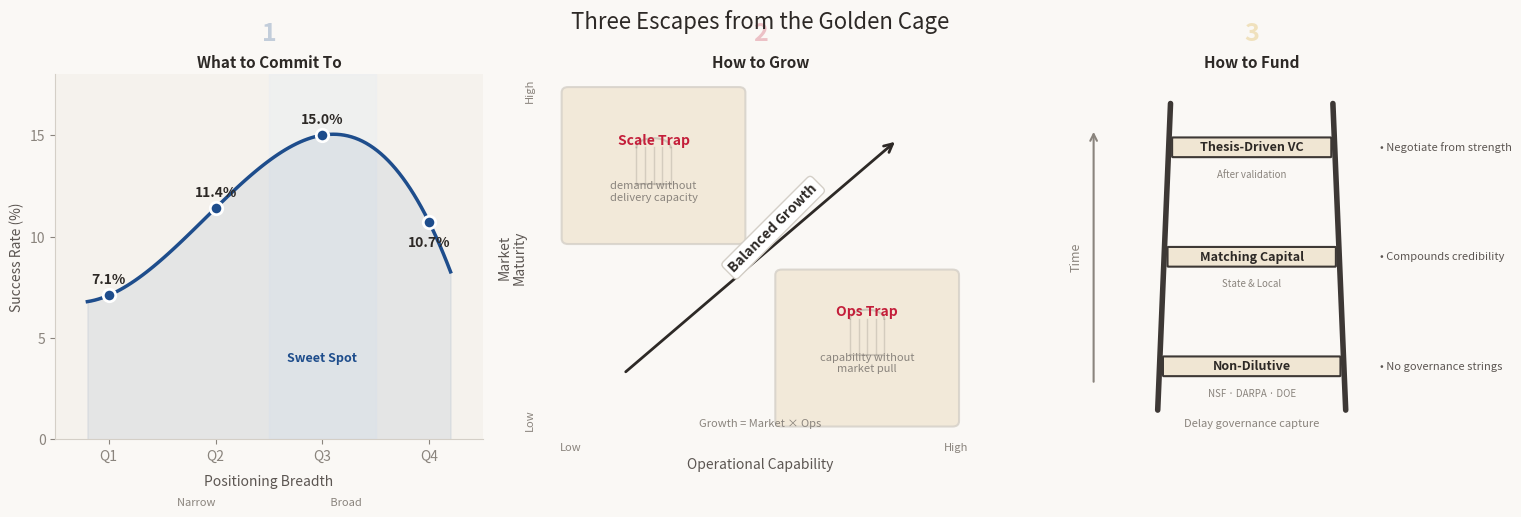

Here is the Python script that generated this plot: (Note: this script raises an exception after producing the figure.)
#!/usr/bin/env python3
"""
Create Ch5 Fig2: Three Solutions to the Golden Cage
===================================================
Elegant, minimalist design preserving original's sophistication.

Design principles:
- Warm, muted palette with sparse color accents
- Generous whitespace
- No overlapping text
- Consistent typography
- Subtle cage metaphor
"""

import matplotlib.pyplot as plt
import matplotlib.patches as mpatches
from matplotlib.patches import FancyBboxPatch, Rectangle, PathPatch, Circle
from matplotlib.path import Path
import numpy as np

# =============================================================================
# COLOR PALETTE - Muted, elegant with Maryland accents
# =============================================================================
COLORS = {
    # Base palette (warm, muted)
    'bg_warm': '#FAF8F5',       # Warm off-white
    'bg_panel': '#F5F2ED',      # Subtle panel background
    'text_dark': '#2D2926',     # Near-black for text
    'text_mid': '#5C5652',      # Medium gray for secondary text
    'text_light': '#8A847D',    # Light gray for tertiary
    'line_dark': '#3D3835',     # Dark lines
    'line_light': '#D4CFC7',    # Light lines/borders

    # Maryland accents (used sparingly)
    'accent_blue': '#1E4D8C',   # For Panel 1
    'accent_red': '#C41E3A',    # For Panel 2 (muted red)
    'accent_gold': '#D4A017',   # For Panel 3 (muted gold)

    # Trap zones
    'trap_fill': '#F0E6D3',     # Warm beige for trap areas
    'sweet_spot': '#E8EEF4',    # Cool blue tint for sweet spot
}

# =============================================================================
# FIGURE SETUP
# =============================================================================
fig = plt.figure(figsize=(15, 5), facecolor=COLORS['bg_warm'], dpi=150)

# Three panels with spacing
gs = fig.add_gridspec(1, 3, wspace=0.15,
                      left=0.03, right=0.97, top=0.85, bottom=0.12)

# Main title - positioned higher to avoid overlap with panel numbers
fig.suptitle('Three Escapes from the Golden Cage',
             fontsize=16, fontweight='normal', color=COLORS['text_dark'],
             y=0.98, fontfamily='sans-serif')

# =============================================================================
# HELPER: Draw elegant cage
# =============================================================================
def draw_cage(ax, x, y, width=1.0, height=1.2, color='#3D3835', lw=1.5, alpha=0.7):
    """Draw an elegant cage icon."""
    # Top arc
    theta = np.linspace(0, np.pi, 30)
    arc_x = x + (width/2) * np.cos(theta)
    arc_y = y + height/2 + (height/4) * np.sin(theta)
    ax.plot(arc_x, arc_y, color=color, lw=lw, alpha=alpha)

    # Bottom line
    ax.plot([x - width/2, x + width/2], [y - height/2, y - height/2],
            color=color, lw=lw, alpha=alpha)

    # Vertical bars
    n_bars = 5
    for i in range(n_bars):
        bar_x = x - width/2 + (i / (n_bars-1)) * width
        ax.plot([bar_x, bar_x], [y - height/2, y + height/2],
                color=color, lw=lw*0.7, alpha=alpha*0.8)

# =============================================================================
# PANEL 1: Strategic Ambiguity - Sweet Spot
# =============================================================================
ax1 = fig.add_subplot(gs[0])
ax1.set_facecolor(COLORS['bg_panel'])

# Panel number and title
ax1.text(0.5, 1.08, '1', transform=ax1.transAxes, ha='center', va='bottom',
         fontsize=18, fontweight='bold', color=COLORS['accent_blue'], alpha=0.25)
ax1.text(0.5, 1.01, 'What to Commit To', transform=ax1.transAxes,
         ha='center', va='bottom', fontsize=11, fontweight='bold',
         color=COLORS['text_dark'])

# Data
x_q = np.array([1, 2, 3, 4])
y_surv = np.array([7.1, 11.4, 15.0, 10.7])

# Smooth curve
x_smooth = np.linspace(0.8, 4.2, 100)
coeffs = np.polyfit(x_q, y_surv, 3)
y_smooth = np.polyval(coeffs, x_smooth)

# Sweet spot highlight (subtle)
ax1.axvspan(2.5, 3.5, alpha=0.4, color=COLORS['sweet_spot'], zorder=1)

# Curve
ax1.fill_between(x_smooth, 0, y_smooth, alpha=0.08, color=COLORS['accent_blue'])
ax1.plot(x_smooth, y_smooth, color=COLORS['accent_blue'], linewidth=2.5, zorder=3)

# Data points
ax1.scatter(x_q, y_surv, s=80, color=COLORS['accent_blue'], zorder=4,
            edgecolor='white', linewidth=2)

# Labels - carefully positioned to avoid overlap
label_offsets = [(0, 1.5), (0, 1.5), (0, 1.5), (0, -2.2)]
for i, (x, y, offset) in enumerate(zip(x_q, y_surv, label_offsets)):
    va = 'bottom' if offset[1] > 0 else 'top'
    ax1.annotate(f'{y}%', (x, y + offset[1]*0.3),
                 ha='center', va=va, fontsize=10, fontweight='bold',
                 color=COLORS['text_dark'])

# X-axis labels
ax1.set_xticks(x_q)
ax1.set_xticklabels(['Q1', 'Q2', 'Q3', 'Q4'], fontsize=10, color=COLORS['text_mid'])
ax1.set_xlim(0.5, 4.5)
ax1.set_ylim(0, 18)

# Axis labels
ax1.set_xlabel('Positioning Breadth', fontsize=10, color=COLORS['text_mid'],
               labelpad=8)
ax1.text(0.5, -0.18, 'Narrow                                              Broad',
         transform=ax1.transAxes, ha='center', fontsize=8,
         color=COLORS['text_light'])

ax1.set_ylabel('Success Rate (%)', fontsize=10, color=COLORS['text_mid'])

# Clean up spines
for spine in ['top', 'right']:
    ax1.spines[spine].set_visible(False)
for spine in ['bottom', 'left']:
    ax1.spines[spine].set_color(COLORS['line_light'])
ax1.tick_params(colors=COLORS['text_light'])
ax1.set_yticks([0, 5, 10, 15])

# Key insight - positioned in clear space
ax1.text(3, 4, 'Sweet Spot',
         ha='center', va='center', fontsize=9, fontstyle='italic',
         color=COLORS['accent_blue'], fontweight='bold')

# =============================================================================
# PANEL 2: Balanced Growth - Diagonal Path
# =============================================================================
ax2 = fig.add_subplot(gs[1])
ax2.set_facecolor(COLORS['bg_panel'])

# Panel number and title
ax2.text(0.5, 1.08, '2', transform=ax2.transAxes, ha='center', va='bottom',
         fontsize=18, fontweight='bold', color=COLORS['accent_red'], alpha=0.25)
ax2.text(0.5, 1.01, 'How to Grow', transform=ax2.transAxes,
         ha='center', va='bottom', fontsize=11, fontweight='bold',
         color=COLORS['text_dark'])

ax2.set_xlim(0, 10)
ax2.set_ylim(0, 10)

# Trap zones (subtle fill)
# Scale Trap (top-left)
trap1 = FancyBboxPatch((0.5, 5.5), 4, 4, boxstyle="round,pad=0.15",
                        facecolor=COLORS['trap_fill'], edgecolor=COLORS['line_light'],
                        linewidth=1.5, alpha=0.8)
ax2.add_patch(trap1)

# Ops Trap (bottom-right)
trap2 = FancyBboxPatch((5.5, 0.5), 4, 4, boxstyle="round,pad=0.15",
                        facecolor=COLORS['trap_fill'], edgecolor=COLORS['line_light'],
                        linewidth=1.5, alpha=0.8)
ax2.add_patch(trap2)

# Diagonal arrow (the escape path)
ax2.annotate('', xy=(8.2, 8.2), xytext=(1.8, 1.8),
             arrowprops=dict(arrowstyle='->', color=COLORS['text_dark'],
                            lw=2, mutation_scale=15))

# Balanced Growth label on diagonal
ax2.text(5.3, 5.8, 'Balanced Growth',
         ha='center', va='center', fontsize=10, fontweight='bold',
         color=COLORS['text_dark'], rotation=45,
         bbox=dict(boxstyle='round,pad=0.3', facecolor='white',
                   edgecolor=COLORS['line_light'], linewidth=1))

# Trap labels - positioned to avoid overlap
ax2.text(2.5, 8.2, 'Scale Trap', ha='center', va='center',
         fontsize=10, fontweight='bold', color=COLORS['accent_red'])
ax2.text(2.5, 6.8, 'demand without\ndelivery capacity', ha='center', va='center',
         fontsize=8, color=COLORS['text_light'], linespacing=1.2)

ax2.text(7.5, 3.5, 'Ops Trap', ha='center', va='center',
         fontsize=10, fontweight='bold', color=COLORS['accent_red'])
ax2.text(7.5, 2.1, 'capability without\nmarket pull', ha='center', va='center',
         fontsize=8, color=COLORS['text_light'], linespacing=1.2)

# Cage icons in trap zones
draw_cage(ax2, 2.5, 7.5, width=0.8, height=1.0, color=COLORS['line_dark'], alpha=0.2)
draw_cage(ax2, 7.5, 2.8, width=0.8, height=1.0, color=COLORS['line_dark'], alpha=0.2)

# Axis labels
ax2.text(5, -0.8, 'Operational Capability', ha='center', fontsize=10,
         color=COLORS['text_mid'])
ax2.text(-0.8, 5, 'Market\nMaturity', ha='center', va='center', fontsize=10,
         color=COLORS['text_mid'], rotation=90, linespacing=1.1)

# Corner labels
ax2.text(0.3, -0.3, 'Low', fontsize=8, color=COLORS['text_light'])
ax2.text(9.3, -0.3, 'High', fontsize=8, color=COLORS['text_light'])
ax2.text(-0.5, 0.3, 'Low', fontsize=8, color=COLORS['text_light'], rotation=90)
ax2.text(-0.5, 9.3, 'High', fontsize=8, color=COLORS['text_light'], rotation=90)

# Key insight
ax2.text(5, 0.3, 'Growth = Market × Ops',
         ha='center', va='bottom', fontsize=8, fontstyle='italic',
         color=COLORS['text_light'])

ax2.axis('off')

# =============================================================================
# PANEL 3: Financial Vehicle - Funding Ladder
# =============================================================================
ax3 = fig.add_subplot(gs[2])
ax3.set_facecolor(COLORS['bg_panel'])

# Panel number and title
ax3.text(0.5, 1.08, '3', transform=ax3.transAxes, ha='center', va='bottom',
         fontsize=18, fontweight='bold', color=COLORS['accent_gold'], alpha=0.25)
ax3.text(0.5, 1.01, 'How to Fund', transform=ax3.transAxes,
         ha='center', va='bottom', fontsize=11, fontweight='bold',
         color=COLORS['text_dark'])

ax3.set_xlim(0, 10)
ax3.set_ylim(0, 10)

# =============================================================================
# LADDER DESIGN - More realistic ladder shape
# =============================================================================
ladder_left = 2.8
ladder_right = 7.2
ladder_bottom = 0.8
ladder_top = 9.2

# Ladder sides (angled slightly for perspective)
side_offset = 0.3  # Slight taper at top
ax3.plot([ladder_left, ladder_left + side_offset],
         [ladder_bottom, ladder_top],
         color=COLORS['line_dark'], linewidth=4, solid_capstyle='round')
ax3.plot([ladder_right, ladder_right - side_offset],
         [ladder_bottom, ladder_top],
         color=COLORS['line_dark'], linewidth=4, solid_capstyle='round')

# Rungs (horizontal bars of the ladder)
rung_data = [
    {'y': 2.0, 'label': 'Non-Dilutive', 'sub': 'NSF · DARPA · DOE',
     'benefit': 'No governance strings'},
    {'y': 5.0, 'label': 'Matching Capital', 'sub': 'State & Local',
     'benefit': 'Compounds credibility'},
    {'y': 8.0, 'label': 'Thesis-Driven VC', 'sub': 'After validation',
     'benefit': 'Negotiate from strength'},
]

for i, rung in enumerate(rung_data):
    y = rung['y']
    # Calculate x positions based on ladder taper
    progress = (y - ladder_bottom) / (ladder_top - ladder_bottom)
    left_x = ladder_left + progress * side_offset
    right_x = ladder_right - progress * side_offset

    # Draw the rung (wooden bar look)
    rung_rect = FancyBboxPatch(
        (left_x + 0.1, y - 0.25),
        right_x - left_x - 0.2, 0.5,
        boxstyle="round,pad=0.02",
        facecolor=COLORS['trap_fill'],  # Warm wood-like color
        edgecolor=COLORS['line_dark'],
        linewidth=1.5
    )
    ax3.add_patch(rung_rect)

    # Label on the rung
    ax3.text((left_x + right_x) / 2, y, rung['label'],
             ha='center', va='center', fontsize=9, fontweight='bold',
             color=COLORS['text_dark'])

    # Sublabel below rung
    ax3.text((left_x + right_x) / 2, y - 0.6, rung['sub'],
             ha='center', va='top', fontsize=7, color=COLORS['text_light'])

# Benefits on right side (aligned with rungs)
ax3.text(8.0, 8.0, '• ' + rung_data[2]['benefit'], ha='left', va='center',
         fontsize=8, color=COLORS['text_mid'])
ax3.text(8.0, 5.0, '• ' + rung_data[1]['benefit'], ha='left', va='center',
         fontsize=8, color=COLORS['text_mid'])
ax3.text(8.0, 2.0, '• ' + rung_data[0]['benefit'], ha='left', va='center',
         fontsize=8, color=COLORS['text_mid'])

# Time arrow on left
ax3.annotate('', xy=(1.3, 8.5), xytext=(1.3, 1.5),
             arrowprops=dict(arrowstyle='->', color=COLORS['text_light'],
                            lw=1.5, mutation_scale=12))
ax3.text(0.9, 5, 'Time', ha='center', va='center', rotation=90,
         fontsize=9, color=COLORS['text_light'])

# Key insight at bottom
ax3.text(5.0, 0.3, 'Delay governance capture',
         ha='center', va='bottom', fontsize=8, fontstyle='italic',
         color=COLORS['text_light'])

ax3.axis('off')

# =============================================================================
# SAVE
# =============================================================================
output_path = '/Users/<user>/tolzul/Front/On/love(cs)/strategic_ambiguity/empirics/src/scripts/paper_generation/papers_v7_sail/img/Ch5_Fig2_three_solutions.png'
plt.savefig(output_path, dpi=300, bbox_inches='tight',
            facecolor=COLORS['bg_warm'], edgecolor='none')
plt.close()

print(f"✓ Elegant figure saved to: {output_path}")
